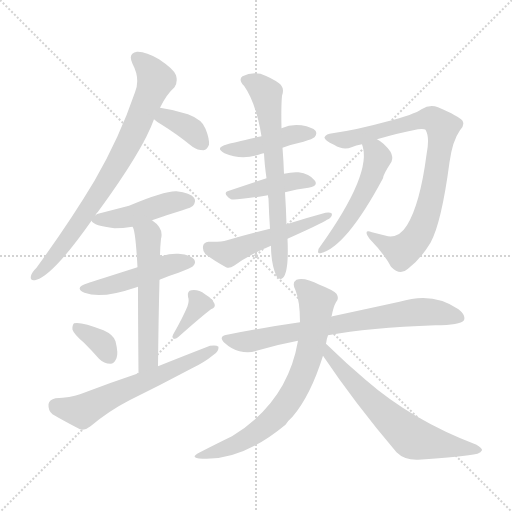
t = 0.00 s
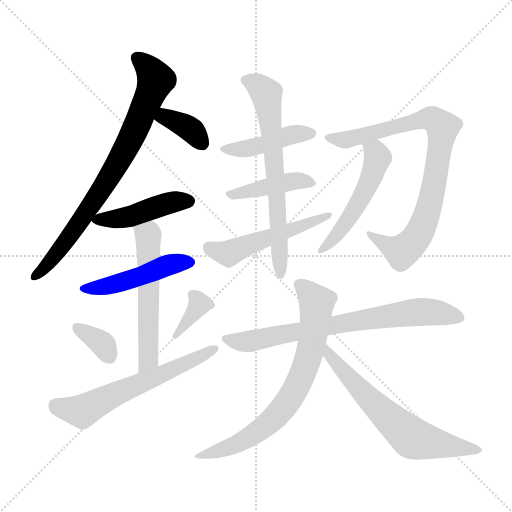
t = 2.38 s
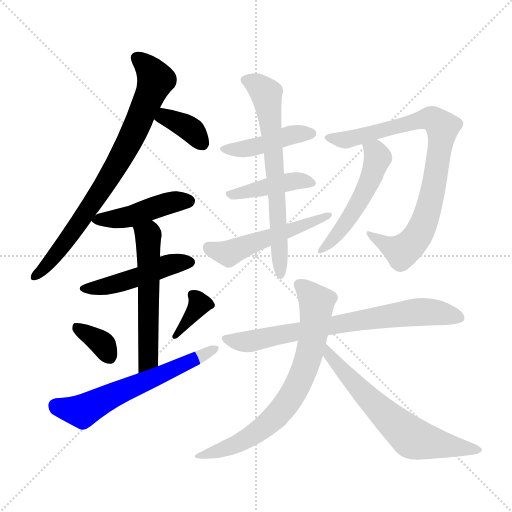
t = 4.75 s
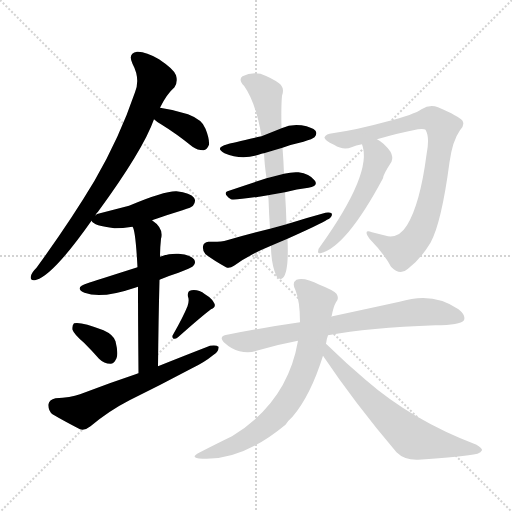
t = 7.13 s
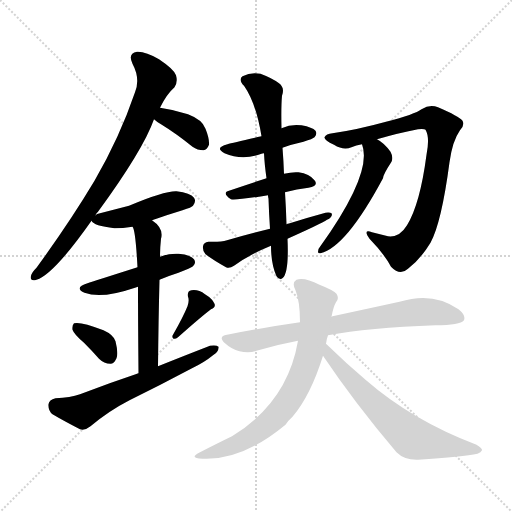
t = 9.50 s
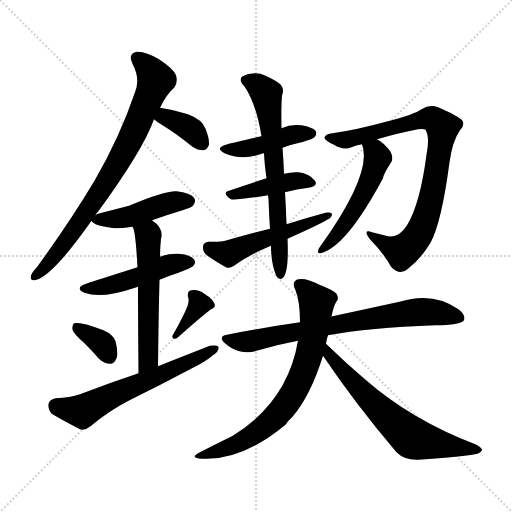
t = 11.88 s

The animated SVG that drew these frames (rendered in a browser with its animation timeline set to each time). Animation: 17 CSS @keyframes rules; one cycle of 11.88 s.

<svg version="1.1" viewBox="0 0 1024 1024" xmlns="http://www.w3.org/2000/svg">
  <g stroke="lightgray" stroke-dasharray="1,1" stroke-width="1" transform="scale(4, 4)">
    <line x1="0" y1="0" x2="256" y2="256"></line>
    <line x1="256" y1="0" x2="0" y2="256"></line>
    <line x1="128" y1="0" x2="128" y2="256"></line>
    <line x1="0" y1="128" x2="256" y2="128"></line>
  </g>
<g transform="scale(1, -1) translate(0, -900)">
   <style type="text/css">
    @keyframes keyframes0 {
      from {
       stroke: blue;
       stroke-dashoffset: 775;
       stroke-width: 128;
       }
       72% {
       animation-timing-function: step-end;
       stroke: blue;
       stroke-dashoffset: 0;
       stroke-width: 128;
       }
       to {
       stroke: black;
       stroke-width: 1024;
       }
       }
       #make-me-a-hanzi-animation-0 {
         animation: keyframes0 0.880697s both;
         animation-delay: 0.000000s;
         animation-timing-function: linear;
       }
    @keyframes keyframes1 {
      from {
       stroke: blue;
       stroke-dashoffset: 363;
       stroke-width: 128;
       }
       54% {
       animation-timing-function: step-end;
       stroke: blue;
       stroke-dashoffset: 0;
       stroke-width: 128;
       }
       to {
       stroke: black;
       stroke-width: 1024;
       }
       }
       #make-me-a-hanzi-animation-1 {
         animation: keyframes1 0.545410s both;
         animation-delay: 0.880697s;
         animation-timing-function: linear;
       }
    @keyframes keyframes2 {
      from {
       stroke: blue;
       stroke-dashoffset: 448;
       stroke-width: 128;
       }
       59% {
       animation-timing-function: step-end;
       stroke: blue;
       stroke-dashoffset: 0;
       stroke-width: 128;
       }
       to {
       stroke: black;
       stroke-width: 1024;
       }
       }
       #make-me-a-hanzi-animation-2 {
         animation: keyframes2 0.614583s both;
         animation-delay: 1.426107s;
         animation-timing-function: linear;
       }
    @keyframes keyframes3 {
      from {
       stroke: blue;
       stroke-dashoffset: 472;
       stroke-width: 128;
       }
       61% {
       animation-timing-function: step-end;
       stroke: blue;
       stroke-dashoffset: 0;
       stroke-width: 128;
       }
       to {
       stroke: black;
       stroke-width: 1024;
       }
       }
       #make-me-a-hanzi-animation-3 {
         animation: keyframes3 0.634115s both;
         animation-delay: 2.040690s;
         animation-timing-function: linear;
       }
    @keyframes keyframes4 {
      from {
       stroke: blue;
       stroke-dashoffset: 558;
       stroke-width: 128;
       }
       64% {
       animation-timing-function: step-end;
       stroke: blue;
       stroke-dashoffset: 0;
       stroke-width: 128;
       }
       to {
       stroke: black;
       stroke-width: 1024;
       }
       }
       #make-me-a-hanzi-animation-4 {
         animation: keyframes4 0.704102s both;
         animation-delay: 2.674805s;
         animation-timing-function: linear;
       }
    @keyframes keyframes5 {
      from {
       stroke: blue;
       stroke-dashoffset: 346;
       stroke-width: 128;
       }
       53% {
       animation-timing-function: step-end;
       stroke: blue;
       stroke-dashoffset: 0;
       stroke-width: 128;
       }
       to {
       stroke: black;
       stroke-width: 1024;
       }
       }
       #make-me-a-hanzi-animation-5 {
         animation: keyframes5 0.531576s both;
         animation-delay: 3.378906s;
         animation-timing-function: linear;
       }
    @keyframes keyframes6 {
      from {
       stroke: blue;
       stroke-dashoffset: 353;
       stroke-width: 128;
       }
       53% {
       animation-timing-function: step-end;
       stroke: blue;
       stroke-dashoffset: 0;
       stroke-width: 128;
       }
       to {
       stroke: black;
       stroke-width: 1024;
       }
       }
       #make-me-a-hanzi-animation-6 {
         animation: keyframes6 0.537272s both;
         animation-delay: 3.910482s;
         animation-timing-function: linear;
       }
    @keyframes keyframes7 {
      from {
       stroke: blue;
       stroke-dashoffset: 605;
       stroke-width: 128;
       }
       66% {
       animation-timing-function: step-end;
       stroke: blue;
       stroke-dashoffset: 0;
       stroke-width: 128;
       }
       to {
       stroke: black;
       stroke-width: 1024;
       }
       }
       #make-me-a-hanzi-animation-7 {
         animation: keyframes7 0.742350s both;
         animation-delay: 4.447754s;
         animation-timing-function: linear;
       }
    @keyframes keyframes8 {
      from {
       stroke: blue;
       stroke-dashoffset: 432;
       stroke-width: 128;
       }
       58% {
       animation-timing-function: step-end;
       stroke: blue;
       stroke-dashoffset: 0;
       stroke-width: 128;
       }
       to {
       stroke: black;
       stroke-width: 1024;
       }
       }
       #make-me-a-hanzi-animation-8 {
         animation: keyframes8 0.601562s both;
         animation-delay: 5.190104s;
         animation-timing-function: linear;
       }
    @keyframes keyframes9 {
      from {
       stroke: blue;
       stroke-dashoffset: 421;
       stroke-width: 128;
       }
       58% {
       animation-timing-function: step-end;
       stroke: blue;
       stroke-dashoffset: 0;
       stroke-width: 128;
       }
       to {
       stroke: black;
       stroke-width: 1024;
       }
       }
       #make-me-a-hanzi-animation-9 {
         animation: keyframes9 0.592611s both;
         animation-delay: 5.791667s;
         animation-timing-function: linear;
       }
    @keyframes keyframes10 {
      from {
       stroke: blue;
       stroke-dashoffset: 510;
       stroke-width: 128;
       }
       62% {
       animation-timing-function: step-end;
       stroke: blue;
       stroke-dashoffset: 0;
       stroke-width: 128;
       }
       to {
       stroke: black;
       stroke-width: 1024;
       }
       }
       #make-me-a-hanzi-animation-10 {
         animation: keyframes10 0.665039s both;
         animation-delay: 6.384277s;
         animation-timing-function: linear;
       }
    @keyframes keyframes11 {
      from {
       stroke: blue;
       stroke-dashoffset: 665;
       stroke-width: 128;
       }
       68% {
       animation-timing-function: step-end;
       stroke: blue;
       stroke-dashoffset: 0;
       stroke-width: 128;
       }
       to {
       stroke: black;
       stroke-width: 1024;
       }
       }
       #make-me-a-hanzi-animation-11 {
         animation: keyframes11 0.791178s both;
         animation-delay: 7.049316s;
         animation-timing-function: linear;
       }
    @keyframes keyframes12 {
      from {
       stroke: blue;
       stroke-dashoffset: 829;
       stroke-width: 128;
       }
       73% {
       animation-timing-function: step-end;
       stroke: blue;
       stroke-dashoffset: 0;
       stroke-width: 128;
       }
       to {
       stroke: black;
       stroke-width: 1024;
       }
       }
       #make-me-a-hanzi-animation-12 {
         animation: keyframes12 0.924642s both;
         animation-delay: 7.840495s;
         animation-timing-function: linear;
       }
    @keyframes keyframes13 {
      from {
       stroke: blue;
       stroke-dashoffset: 510;
       stroke-width: 128;
       }
       62% {
       animation-timing-function: step-end;
       stroke: blue;
       stroke-dashoffset: 0;
       stroke-width: 128;
       }
       to {
       stroke: black;
       stroke-width: 1024;
       }
       }
       #make-me-a-hanzi-animation-13 {
         animation: keyframes13 0.665039s both;
         animation-delay: 8.765137s;
         animation-timing-function: linear;
       }
    @keyframes keyframes14 {
      from {
       stroke: blue;
       stroke-dashoffset: 731;
       stroke-width: 128;
       }
       70% {
       animation-timing-function: step-end;
       stroke: blue;
       stroke-dashoffset: 0;
       stroke-width: 128;
       }
       to {
       stroke: black;
       stroke-width: 1024;
       }
       }
       #make-me-a-hanzi-animation-14 {
         animation: keyframes14 0.844889s both;
         animation-delay: 9.430176s;
         animation-timing-function: linear;
       }
    @keyframes keyframes15 {
      from {
       stroke: blue;
       stroke-dashoffset: 712;
       stroke-width: 128;
       }
       70% {
       animation-timing-function: step-end;
       stroke: blue;
       stroke-dashoffset: 0;
       stroke-width: 128;
       }
       to {
       stroke: black;
       stroke-width: 1024;
       }
       }
       #make-me-a-hanzi-animation-15 {
         animation: keyframes15 0.829427s both;
         animation-delay: 10.275065s;
         animation-timing-function: linear;
       }
    @keyframes keyframes16 {
      from {
       stroke: blue;
       stroke-dashoffset: 640;
       stroke-width: 128;
       }
       68% {
       animation-timing-function: step-end;
       stroke: blue;
       stroke-dashoffset: 0;
       stroke-width: 128;
       }
       to {
       stroke: black;
       stroke-width: 1024;
       }
       }
       #make-me-a-hanzi-animation-16 {
         animation: keyframes16 0.770833s both;
         animation-delay: 11.104492s;
         animation-timing-function: linear;
       }
</style>
<path d="M 191.0 469.5 Q 192.0 473.5 196.0 476.5 Q 286.0 599.5 308.0 661.5 L 320.0 684.5 Q 333.0 711.5 349.0 725.5 Q 356.0 735.5 352.0 749.5 Q 348.0 761.5 318.0 781.5 Q 291.0 797.5 274.0 796.5 Q 255.0 793.5 265.0 772.5 Q 281.0 742.5 270.0 715.5 Q 239.0 624.5 189.0 538.5 Q 140.0 456.5 73.0 364.5 Q 63.0 354.5 62.0 348.5 Q 59.0 336.5 73.0 340.5 Q 107.0 350.5 183.0 458.5 L 191.0 469.5 Z" fill="lightgray"></path> 
<path d="M 308.0 661.5 Q 312.0 657.5 322.0 651.5 Q 353.0 632.5 385.0 606.5 Q 395.0 599.5 407.0 599.5 Q 414.0 600.5 418.0 610.5 Q 419.0 622.5 411.0 642.5 Q 405.0 660.5 376.0 671.5 Q 349.0 680.5 320.0 684.5 C 290.0 688.5 285.0 681.5 308.0 661.5 Z" fill="lightgray"></path> 
<path d="M 304.0 459.5 Q 332.0 469.5 365.0 479.5 Q 384.0 485.5 386.0 488.5 Q 393.0 497.5 388.0 504.5 Q 381.0 514.5 353.0 517.5 Q 329.0 518.5 258.0 488.5 Q 231.0 481.5 200.0 473.5 Q 193.0 472.5 191.0 469.5 C 179.0 462.5 179.0 462.5 183.0 458.5 Q 187.0 448.5 229.0 443.5 Q 245.0 443.5 265.0 446.5 L 304.0 459.5 Z" fill="lightgray"></path> 
<path d="M 319.0 340.5 Q 335.0 347.5 357.0 354.5 Q 382.0 364.5 386.0 367.5 Q 393.0 374.5 388.0 381.5 Q 381.0 390.5 357.0 392.5 Q 338.0 393.5 320.0 386.5 L 275.0 365.5 Q 187.0 337.5 175.0 333.5 Q 147.0 324.5 169.0 314.5 Q 203.0 301.5 270.0 324.5 L 276.0 326.5 L 319.0 340.5 Z" fill="lightgray"></path> 
<path d="M 316.0 167.5 Q 317.0 263.5 319.0 340.5 L 320.0 386.5 Q 320.0 404.5 322.0 422.5 Q 328.0 443.5 304.0 459.5 C 280.0 477.5 255.0 474.5 265.0 446.5 Q 271.0 440.5 275.0 365.5 L 276.0 326.5 Q 276.0 265.5 277.0 153.5 C 277.0 123.5 316.0 137.5 316.0 167.5 Z" fill="lightgray"></path> 
<path d="M 168.0 214.5 Q 183.0 199.5 198.0 182.5 Q 208.0 172.5 221.0 172.5 Q 228.0 172.5 233.0 183.5 Q 237.0 193.5 231.0 217.5 Q 227.0 230.5 207.0 239.5 Q 161.0 257.5 148.0 253.5 Q 144.0 249.5 145.0 240.5 Q 148.0 231.5 168.0 214.5 Z" fill="lightgray"></path> 
<path d="M 375.0 287.5 Q 366.0 265.5 346.0 230.5 Q 343.0 226.5 347.0 222.5 Q 351.0 221.5 356.0 225.5 Q 401.0 265.5 422.0 281.5 Q 432.0 285.5 429.0 292.5 Q 425.0 302.5 410.0 311.5 Q 397.0 321.5 383.0 319.5 Q 374.0 318.5 376.0 306.5 Q 379.0 299.5 375.0 287.5 Z" fill="lightgray"></path> 
<path d="M 277.0 153.5 Q 220.0 134.5 160.0 111.5 Q 141.0 104.5 111.0 103.5 Q 98.0 100.5 97.0 91.5 Q 96.0 78.5 105.0 71.5 Q 127.0 58.5 160.0 41.5 Q 170.0 38.5 181.0 47.5 Q 218.0 78.5 259.0 99.5 Q 322.0 130.5 384.0 163.5 Q 409.0 175.5 426.0 189.5 Q 438.0 196.5 437.0 206.5 Q 433.0 210.5 420.0 208.5 Q 371.0 189.5 316.0 167.5 L 277.0 153.5 Z" fill="lightgray"></path> 
<path d="M 565.0 604.5 Q 584.0 611.5 607.0 616.5 Q 626.0 622.5 629.0 625.5 Q 635.0 632.5 631.0 638.5 Q 625.0 645.5 603.0 649.5 Q 582.0 652.5 563.0 643.5 L 523.0 627.5 Q 465.0 614.5 455.0 611.5 Q 428.0 604.5 449.0 593.5 Q 485.0 578.5 523.0 592.5 Q 524.0 593.5 528.0 593.5 L 565.0 604.5 Z" fill="lightgray"></path> 
<path d="M 570.0 515.5 Q 594.0 522.5 617.0 524.5 Q 638.0 528.5 629.0 539.5 Q 619.0 552.5 597.0 555.5 Q 584.0 556.5 568.0 552.5 L 533.0 543.5 Q 493.0 530.5 458.0 518.5 Q 443.0 514.5 462.0 501.5 Q 468.0 498.5 536.0 509.5 L 570.0 515.5 Z" fill="lightgray"></path> 
<path d="M 575.0 422.5 Q 642.0 452.5 654.0 460.5 Q 664.0 464.5 664.0 472.5 Q 660.0 476.5 651.0 474.5 Q 614.0 464.5 573.0 451.5 L 540.0 442.5 Q 497.0 432.5 454.0 419.5 Q 441.0 415.5 417.0 416.5 Q 407.0 415.5 406.0 407.5 Q 405.0 397.5 411.0 391.5 Q 427.0 379.5 452.0 365.5 Q 459.0 362.5 468.0 368.5 Q 498.0 390.5 542.0 408.5 L 575.0 422.5 Z" fill="lightgray"></path> 
<path d="M 542.0 408.5 Q 542.0 371.5 553.0 347.5 Q 559.0 338.5 566.0 344.5 Q 578.0 356.5 575.0 422.5 L 573.0 451.5 Q 572.0 484.5 570.0 515.5 L 568.0 552.5 Q 567.0 579.5 565.0 604.5 L 563.0 643.5 Q 562.0 686.5 564.0 708.5 Q 570.0 724.5 558.0 733.5 Q 545.0 743.5 521.0 752.5 Q 502.0 756.5 485.0 747.5 Q 476.0 740.5 488.0 728.5 Q 512.0 694.5 523.0 627.5 L 528.0 593.5 Q 529.0 571.5 533.0 543.5 L 536.0 509.5 Q 536.0 506.5 537.0 502.5 Q 538.0 471.5 540.0 442.5 L 542.0 408.5 Z" fill="lightgray"></path> 
<path d="M 754.0 621.5 Q 799.0 634.5 836.0 641.5 Q 849.0 642.5 851.0 640.5 Q 860.0 625.5 853.0 590.5 Q 840.0 491.5 814.0 449.5 Q 799.0 424.5 776.0 427.5 L 744.0 435.5 Q 725.0 442.5 739.0 422.5 Q 769.0 391.5 782.0 366.5 Q 800.0 347.5 816.0 362.5 Q 841.0 381.5 861.0 414.5 Q 883.0 454.5 899.0 575.5 Q 905.0 618.5 920.0 639.5 Q 930.0 649.5 925.0 658.5 Q 918.0 667.5 876.0 685.5 Q 860.0 692.5 843.0 681.5 Q 830.0 671.5 772.0 656.5 Q 714.0 640.5 665.0 633.5 Q 652.0 632.5 649.0 625.5 Q 648.0 619.5 668.0 610.5 Q 687.0 598.5 703.0 605.5 Q 712.0 609.5 724.0 611.5 L 754.0 621.5 Z" fill="lightgray"></path> 
<path d="M 724.0 611.5 Q 746.0 554.5 640.0 406.5 Q 636.0 402.5 636.0 396.5 Q 636.0 392.5 641.0 393.5 Q 692.0 405.5 766.0 543.5 Q 766.0 550.5 783.0 576.5 Q 787.0 585.5 781.0 596.5 Q 768.0 614.5 754.0 621.5 C 728.0 637.5 716.0 640.5 724.0 611.5 Z" fill="lightgray"></path> 
<path d="M 656.0 229.5 Q 737.0 244.5 871.0 249.5 Q 920.0 249.5 928.0 259.5 Q 932.0 269.5 917.0 281.5 Q 866.0 317.5 799.0 296.5 Q 744.0 284.5 665.0 267.5 Q 664.0 267.5 663.0 266.5 L 600.0 255.5 Q 530.0 245.5 454.0 230.5 Q 435.0 227.5 450.0 213.5 Q 463.0 201.5 479.0 197.5 Q 498.0 193.5 513.0 198.5 Q 553.0 210.5 596.0 218.5 L 656.0 229.5 Z" fill="lightgray"></path> 
<path d="M 652.0 212.5 Q 653.0 221.5 656.0 229.5 L 663.0 266.5 Q 667.0 287.5 672.0 295.5 Q 679.0 302.5 673.0 312.5 Q 667.0 319.5 639.0 330.5 Q 608.0 346.5 593.0 340.5 Q 583.0 334.5 591.0 319.5 Q 600.0 297.5 600.0 255.5 L 596.0 218.5 Q 575.0 95.5 464.0 27.5 Q 437.0 14.5 400.0 -4.5 Q 376.0 -16.5 405.0 -17.5 Q 484.0 -21.5 571.0 50.5 Q 577.0 59.5 585.0 66.5 Q 621.0 108.5 646.0 188.5 L 652.0 212.5 Z" fill="lightgray"></path> 
<path d="M 646.0 188.5 Q 709.0 94.5 793.0 -4.5 Q 809.0 -20.5 836.0 -19.5 Q 927.0 -13.5 955.0 -7.5 Q 962.0 -4.5 964.0 -0.5 Q 965.0 3.5 953.0 10.5 Q 824.0 59.5 731.0 140.5 Q 692.0 173.5 652.0 212.5 C 630.0 233.5 629.0 213.5 646.0 188.5 Z" fill="lightgray"></path> 
      <clipPath id="make-me-a-hanzi-clip-0">
      <path d="M 191.0 469.5 Q 192.0 473.5 196.0 476.5 Q 286.0 599.5 308.0 661.5 L 320.0 684.5 Q 333.0 711.5 349.0 725.5 Q 356.0 735.5 352.0 749.5 Q 348.0 761.5 318.0 781.5 Q 291.0 797.5 274.0 796.5 Q 255.0 793.5 265.0 772.5 Q 281.0 742.5 270.0 715.5 Q 239.0 624.5 189.0 538.5 Q 140.0 456.5 73.0 364.5 Q 63.0 354.5 62.0 348.5 Q 59.0 336.5 73.0 340.5 Q 107.0 350.5 183.0 458.5 L 191.0 469.5 Z" fill="lightgray"></path>
      </clipPath>
      <path clip-path="url(#make-me-a-hanzi-clip-0)" d="M 275.0 782.5 L 298.0 763.5 L 311.0 740.5 L 274.0 648.5 L 228.0 561.5 L 163.0 458.5 L 117.0 396.5 L 71.0 348.5 " fill="none" id="make-me-a-hanzi-animation-0" stroke-dasharray="647 1294" stroke-linecap="round"></path>

      <clipPath id="make-me-a-hanzi-clip-1">
      <path d="M 308.0 661.5 Q 312.0 657.5 322.0 651.5 Q 353.0 632.5 385.0 606.5 Q 395.0 599.5 407.0 599.5 Q 414.0 600.5 418.0 610.5 Q 419.0 622.5 411.0 642.5 Q 405.0 660.5 376.0 671.5 Q 349.0 680.5 320.0 684.5 C 290.0 688.5 285.0 681.5 308.0 661.5 Z" fill="lightgray"></path>
      </clipPath>
      <path clip-path="url(#make-me-a-hanzi-clip-1)" d="M 315.0 664.5 L 329.0 666.5 L 374.0 646.5 L 403.0 614.5 " fill="none" id="make-me-a-hanzi-animation-1" stroke-dasharray="235 470" stroke-linecap="round"></path>

      <clipPath id="make-me-a-hanzi-clip-2">
      <path d="M 304.0 459.5 Q 332.0 469.5 365.0 479.5 Q 384.0 485.5 386.0 488.5 Q 393.0 497.5 388.0 504.5 Q 381.0 514.5 353.0 517.5 Q 329.0 518.5 258.0 488.5 Q 231.0 481.5 200.0 473.5 Q 193.0 472.5 191.0 469.5 C 179.0 462.5 179.0 462.5 183.0 458.5 Q 187.0 448.5 229.0 443.5 Q 245.0 443.5 265.0 446.5 L 304.0 459.5 Z" fill="lightgray"></path>
      </clipPath>
      <path clip-path="url(#make-me-a-hanzi-clip-2)" d="M 191.0 461.5 L 256.0 466.5 L 335.0 493.5 L 378.0 497.5 " fill="none" id="make-me-a-hanzi-animation-2" stroke-dasharray="320 640" stroke-linecap="round"></path>

      <clipPath id="make-me-a-hanzi-clip-3">
      <path d="M 319.0 340.5 Q 335.0 347.5 357.0 354.5 Q 382.0 364.5 386.0 367.5 Q 393.0 374.5 388.0 381.5 Q 381.0 390.5 357.0 392.5 Q 338.0 393.5 320.0 386.5 L 275.0 365.5 Q 187.0 337.5 175.0 333.5 Q 147.0 324.5 169.0 314.5 Q 203.0 301.5 270.0 324.5 L 276.0 326.5 L 319.0 340.5 Z" fill="lightgray"></path>
      </clipPath>
      <path clip-path="url(#make-me-a-hanzi-clip-3)" d="M 170.0 324.5 L 223.0 329.5 L 342.0 371.5 L 378.0 375.5 " fill="none" id="make-me-a-hanzi-animation-3" stroke-dasharray="344 688" stroke-linecap="round"></path>

      <clipPath id="make-me-a-hanzi-clip-4">
      <path d="M 316.0 167.5 Q 317.0 263.5 319.0 340.5 L 320.0 386.5 Q 320.0 404.5 322.0 422.5 Q 328.0 443.5 304.0 459.5 C 280.0 477.5 255.0 474.5 265.0 446.5 Q 271.0 440.5 275.0 365.5 L 276.0 326.5 Q 276.0 265.5 277.0 153.5 C 277.0 123.5 316.0 137.5 316.0 167.5 Z" fill="lightgray"></path>
      </clipPath>
      <path clip-path="url(#make-me-a-hanzi-clip-4)" d="M 272.0 447.5 L 296.0 429.5 L 297.0 405.5 L 297.0 193.5 L 292.0 173.5 L 281.0 163.5 " fill="none" id="make-me-a-hanzi-animation-4" stroke-dasharray="430 860" stroke-linecap="round"></path>

      <clipPath id="make-me-a-hanzi-clip-5">
      <path d="M 168.0 214.5 Q 183.0 199.5 198.0 182.5 Q 208.0 172.5 221.0 172.5 Q 228.0 172.5 233.0 183.5 Q 237.0 193.5 231.0 217.5 Q 227.0 230.5 207.0 239.5 Q 161.0 257.5 148.0 253.5 Q 144.0 249.5 145.0 240.5 Q 148.0 231.5 168.0 214.5 Z" fill="lightgray"></path>
      </clipPath>
      <path clip-path="url(#make-me-a-hanzi-clip-5)" d="M 153.0 245.5 L 201.0 215.5 L 219.0 187.5 " fill="none" id="make-me-a-hanzi-animation-5" stroke-dasharray="218 436" stroke-linecap="round"></path>

      <clipPath id="make-me-a-hanzi-clip-6">
      <path d="M 375.0 287.5 Q 366.0 265.5 346.0 230.5 Q 343.0 226.5 347.0 222.5 Q 351.0 221.5 356.0 225.5 Q 401.0 265.5 422.0 281.5 Q 432.0 285.5 429.0 292.5 Q 425.0 302.5 410.0 311.5 Q 397.0 321.5 383.0 319.5 Q 374.0 318.5 376.0 306.5 Q 379.0 299.5 375.0 287.5 Z" fill="lightgray"></path>
      </clipPath>
      <path clip-path="url(#make-me-a-hanzi-clip-6)" d="M 389.0 307.5 L 397.0 288.5 L 351.0 227.5 " fill="none" id="make-me-a-hanzi-animation-6" stroke-dasharray="225 450" stroke-linecap="round"></path>

      <clipPath id="make-me-a-hanzi-clip-7">
      <path d="M 277.0 153.5 Q 220.0 134.5 160.0 111.5 Q 141.0 104.5 111.0 103.5 Q 98.0 100.5 97.0 91.5 Q 96.0 78.5 105.0 71.5 Q 127.0 58.5 160.0 41.5 Q 170.0 38.5 181.0 47.5 Q 218.0 78.5 259.0 99.5 Q 322.0 130.5 384.0 163.5 Q 409.0 175.5 426.0 189.5 Q 438.0 196.5 437.0 206.5 Q 433.0 210.5 420.0 208.5 Q 371.0 189.5 316.0 167.5 L 277.0 153.5 Z" fill="lightgray"></path>
      </clipPath>
      <path clip-path="url(#make-me-a-hanzi-clip-7)" d="M 112.0 88.5 L 164.0 77.5 L 432.0 202.5 " fill="none" id="make-me-a-hanzi-animation-7" stroke-dasharray="477 954" stroke-linecap="round"></path>

      <clipPath id="make-me-a-hanzi-clip-8">
      <path d="M 565.0 604.5 Q 584.0 611.5 607.0 616.5 Q 626.0 622.5 629.0 625.5 Q 635.0 632.5 631.0 638.5 Q 625.0 645.5 603.0 649.5 Q 582.0 652.5 563.0 643.5 L 523.0 627.5 Q 465.0 614.5 455.0 611.5 Q 428.0 604.5 449.0 593.5 Q 485.0 578.5 523.0 592.5 Q 524.0 593.5 528.0 593.5 L 565.0 604.5 Z" fill="lightgray"></path>
      </clipPath>
      <path clip-path="url(#make-me-a-hanzi-clip-8)" d="M 450.0 603.5 L 486.0 601.5 L 585.0 631.5 L 621.0 633.5 " fill="none" id="make-me-a-hanzi-animation-8" stroke-dasharray="304 608" stroke-linecap="round"></path>

      <clipPath id="make-me-a-hanzi-clip-9">
      <path d="M 570.0 515.5 Q 594.0 522.5 617.0 524.5 Q 638.0 528.5 629.0 539.5 Q 619.0 552.5 597.0 555.5 Q 584.0 556.5 568.0 552.5 L 533.0 543.5 Q 493.0 530.5 458.0 518.5 Q 443.0 514.5 462.0 501.5 Q 468.0 498.5 536.0 509.5 L 570.0 515.5 Z" fill="lightgray"></path>
      </clipPath>
      <path clip-path="url(#make-me-a-hanzi-clip-9)" d="M 460.0 509.5 L 579.0 536.5 L 600.0 539.5 L 621.0 533.5 " fill="none" id="make-me-a-hanzi-animation-9" stroke-dasharray="293 586" stroke-linecap="round"></path>

      <clipPath id="make-me-a-hanzi-clip-10">
      <path d="M 575.0 422.5 Q 642.0 452.5 654.0 460.5 Q 664.0 464.5 664.0 472.5 Q 660.0 476.5 651.0 474.5 Q 614.0 464.5 573.0 451.5 L 540.0 442.5 Q 497.0 432.5 454.0 419.5 Q 441.0 415.5 417.0 416.5 Q 407.0 415.5 406.0 407.5 Q 405.0 397.5 411.0 391.5 Q 427.0 379.5 452.0 365.5 Q 459.0 362.5 468.0 368.5 Q 498.0 390.5 542.0 408.5 L 575.0 422.5 Z" fill="lightgray"></path>
      </clipPath>
      <path clip-path="url(#make-me-a-hanzi-clip-10)" d="M 418.0 403.5 L 454.0 393.5 L 657.0 468.5 " fill="none" id="make-me-a-hanzi-animation-10" stroke-dasharray="382 764" stroke-linecap="round"></path>

      <clipPath id="make-me-a-hanzi-clip-11">
      <path d="M 542.0 408.5 Q 542.0 371.5 553.0 347.5 Q 559.0 338.5 566.0 344.5 Q 578.0 356.5 575.0 422.5 L 573.0 451.5 Q 572.0 484.5 570.0 515.5 L 568.0 552.5 Q 567.0 579.5 565.0 604.5 L 563.0 643.5 Q 562.0 686.5 564.0 708.5 Q 570.0 724.5 558.0 733.5 Q 545.0 743.5 521.0 752.5 Q 502.0 756.5 485.0 747.5 Q 476.0 740.5 488.0 728.5 Q 512.0 694.5 523.0 627.5 L 528.0 593.5 Q 529.0 571.5 533.0 543.5 L 536.0 509.5 Q 536.0 506.5 537.0 502.5 Q 538.0 471.5 540.0 442.5 L 542.0 408.5 Z" fill="lightgray"></path>
      </clipPath>
      <path clip-path="url(#make-me-a-hanzi-clip-11)" d="M 493.0 738.5 L 513.0 731.5 L 534.0 705.5 L 554.0 508.5 L 561.0 352.5 " fill="none" id="make-me-a-hanzi-animation-11" stroke-dasharray="537 1074" stroke-linecap="round"></path>

      <clipPath id="make-me-a-hanzi-clip-12">
      <path d="M 754.0 621.5 Q 799.0 634.5 836.0 641.5 Q 849.0 642.5 851.0 640.5 Q 860.0 625.5 853.0 590.5 Q 840.0 491.5 814.0 449.5 Q 799.0 424.5 776.0 427.5 L 744.0 435.5 Q 725.0 442.5 739.0 422.5 Q 769.0 391.5 782.0 366.5 Q 800.0 347.5 816.0 362.5 Q 841.0 381.5 861.0 414.5 Q 883.0 454.5 899.0 575.5 Q 905.0 618.5 920.0 639.5 Q 930.0 649.5 925.0 658.5 Q 918.0 667.5 876.0 685.5 Q 860.0 692.5 843.0 681.5 Q 830.0 671.5 772.0 656.5 Q 714.0 640.5 665.0 633.5 Q 652.0 632.5 649.0 625.5 Q 648.0 619.5 668.0 610.5 Q 687.0 598.5 703.0 605.5 Q 712.0 609.5 724.0 611.5 L 754.0 621.5 Z" fill="lightgray"></path>
      </clipPath>
      <path clip-path="url(#make-me-a-hanzi-clip-12)" d="M 655.0 624.5 L 694.0 620.5 L 859.0 663.5 L 885.0 645.5 L 865.0 511.5 L 837.0 431.5 L 804.0 397.5 L 747.0 426.5 " fill="none" id="make-me-a-hanzi-animation-12" stroke-dasharray="701 1402" stroke-linecap="round"></path>

      <clipPath id="make-me-a-hanzi-clip-13">
      <path d="M 724.0 611.5 Q 746.0 554.5 640.0 406.5 Q 636.0 402.5 636.0 396.5 Q 636.0 392.5 641.0 393.5 Q 692.0 405.5 766.0 543.5 Q 766.0 550.5 783.0 576.5 Q 787.0 585.5 781.0 596.5 Q 768.0 614.5 754.0 621.5 C 728.0 637.5 716.0 640.5 724.0 611.5 Z" fill="lightgray"></path>
      </clipPath>
      <path clip-path="url(#make-me-a-hanzi-clip-13)" d="M 733.0 609.5 L 752.0 594.5 L 756.0 582.5 L 743.0 543.5 L 695.0 458.5 L 642.0 400.5 " fill="none" id="make-me-a-hanzi-animation-13" stroke-dasharray="382 764" stroke-linecap="round"></path>

      <clipPath id="make-me-a-hanzi-clip-14">
      <path d="M 656.0 229.5 Q 737.0 244.5 871.0 249.5 Q 920.0 249.5 928.0 259.5 Q 932.0 269.5 917.0 281.5 Q 866.0 317.5 799.0 296.5 Q 744.0 284.5 665.0 267.5 Q 664.0 267.5 663.0 266.5 L 600.0 255.5 Q 530.0 245.5 454.0 230.5 Q 435.0 227.5 450.0 213.5 Q 463.0 201.5 479.0 197.5 Q 498.0 193.5 513.0 198.5 Q 553.0 210.5 596.0 218.5 L 656.0 229.5 Z" fill="lightgray"></path>
      </clipPath>
      <path clip-path="url(#make-me-a-hanzi-clip-14)" d="M 452.0 222.5 L 503.0 217.5 L 828.0 275.5 L 864.0 276.5 L 920.0 264.5 " fill="none" id="make-me-a-hanzi-animation-14" stroke-dasharray="603 1206" stroke-linecap="round"></path>

      <clipPath id="make-me-a-hanzi-clip-15">
      <path d="M 652.0 212.5 Q 653.0 221.5 656.0 229.5 L 663.0 266.5 Q 667.0 287.5 672.0 295.5 Q 679.0 302.5 673.0 312.5 Q 667.0 319.5 639.0 330.5 Q 608.0 346.5 593.0 340.5 Q 583.0 334.5 591.0 319.5 Q 600.0 297.5 600.0 255.5 L 596.0 218.5 Q 575.0 95.5 464.0 27.5 Q 437.0 14.5 400.0 -4.5 Q 376.0 -16.5 405.0 -17.5 Q 484.0 -21.5 571.0 50.5 Q 577.0 59.5 585.0 66.5 Q 621.0 108.5 646.0 188.5 L 652.0 212.5 Z" fill="lightgray"></path>
      </clipPath>
      <path clip-path="url(#make-me-a-hanzi-clip-15)" d="M 600.0 329.5 L 633.0 295.5 L 624.0 213.5 L 589.0 117.5 L 549.0 63.5 L 523.0 42.5 L 473.0 11.5 L 411.0 -7.5 " fill="none" id="make-me-a-hanzi-animation-15" stroke-dasharray="584 1168" stroke-linecap="round"></path>

      <clipPath id="make-me-a-hanzi-clip-16">
      <path d="M 646.0 188.5 Q 709.0 94.5 793.0 -4.5 Q 809.0 -20.5 836.0 -19.5 Q 927.0 -13.5 955.0 -7.5 Q 962.0 -4.5 964.0 -0.5 Q 965.0 3.5 953.0 10.5 Q 824.0 59.5 731.0 140.5 Q 692.0 173.5 652.0 212.5 C 630.0 233.5 629.0 213.5 646.0 188.5 Z" fill="lightgray"></path>
      </clipPath>
      <path clip-path="url(#make-me-a-hanzi-clip-16)" d="M 656.0 205.5 L 657.0 192.5 L 668.0 177.5 L 727.0 112.5 L 819.0 27.5 L 884.0 9.5 L 955.0 1.5 " fill="none" id="make-me-a-hanzi-animation-16" stroke-dasharray="512 1024" stroke-linecap="round"></path>

</g>
</svg>
